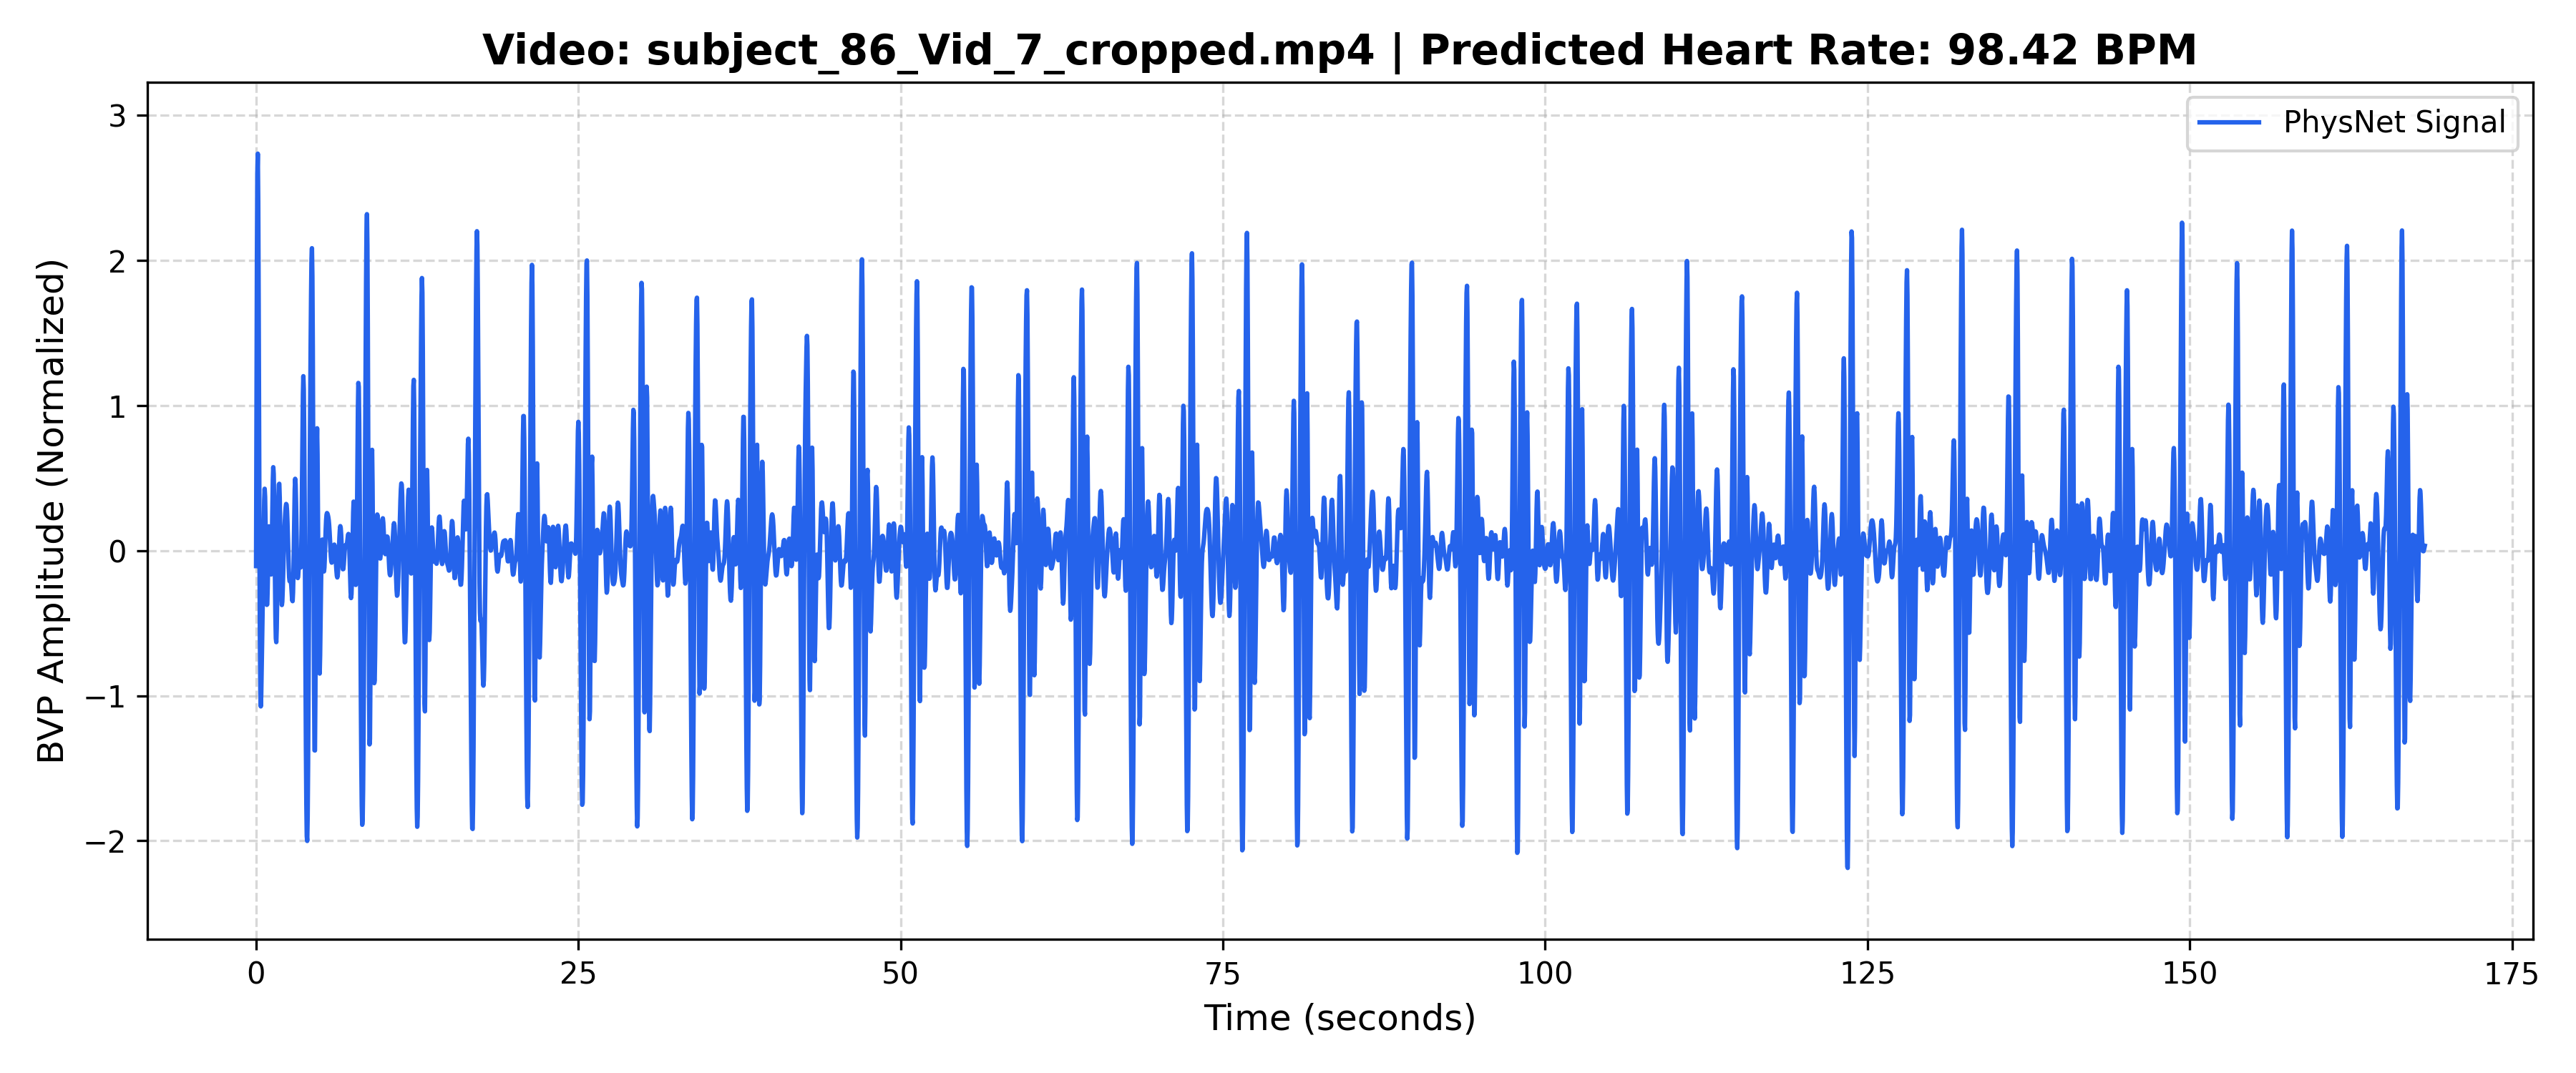

Data behind this chart, as committed beside it:
Time_Sec, Amplitude
0.000000, -0.1061
0.03333, 1.047
0.06667, 2.005
0.1, 2.602
0.1333, 2.736
0.1667, 2.406
0.2, 1.714
0.2333, 0.8445
0.2667, 0.007819
0.3, -0.6271
0.3333, -0.9811
0.3667, -1.073
0.4, -0.9881
0.4333, -0.8206
0.4667, -0.6343
0.5, -0.4474
0.5333, -0.2501
0.5667, -0.03496
0.6, 0.1808
0.6333, 0.3524
0.6667, 0.4267
0.7, 0.3714
0.7333, 0.1982
0.7667, -0.03619
0.8, -0.2507
0.8333, -0.3735
0.8667, -0.3701
0.9, -0.2554
0.9333, -0.08332
0.9667, 0.0768
1, 0.1676
1.033, 0.1632
1.067, 0.07678
1.1, -0.04602
1.133, -0.1441
1.167, -0.1642
1.2, -0.0811
1.233, 0.09143
1.267, 0.3041
1.3, 0.4874
1.333, 0.5753
1.367, 0.5293
1.4, 0.352
1.433, 0.08536
1.467, -0.2055
1.5, -0.4527
1.533, -0.6033
1.567, -0.6305
1.6, -0.5356
1.633, -0.3447
1.667, -0.1005
1.7, 0.1458
1.733, 0.3442
1.767, 0.4557
1.8, 0.461
1.833, 0.365
1.867, 0.1948
1.9, -0.006773
1.933, -0.1922
1.967, -0.3219
... 4,988 more rows
